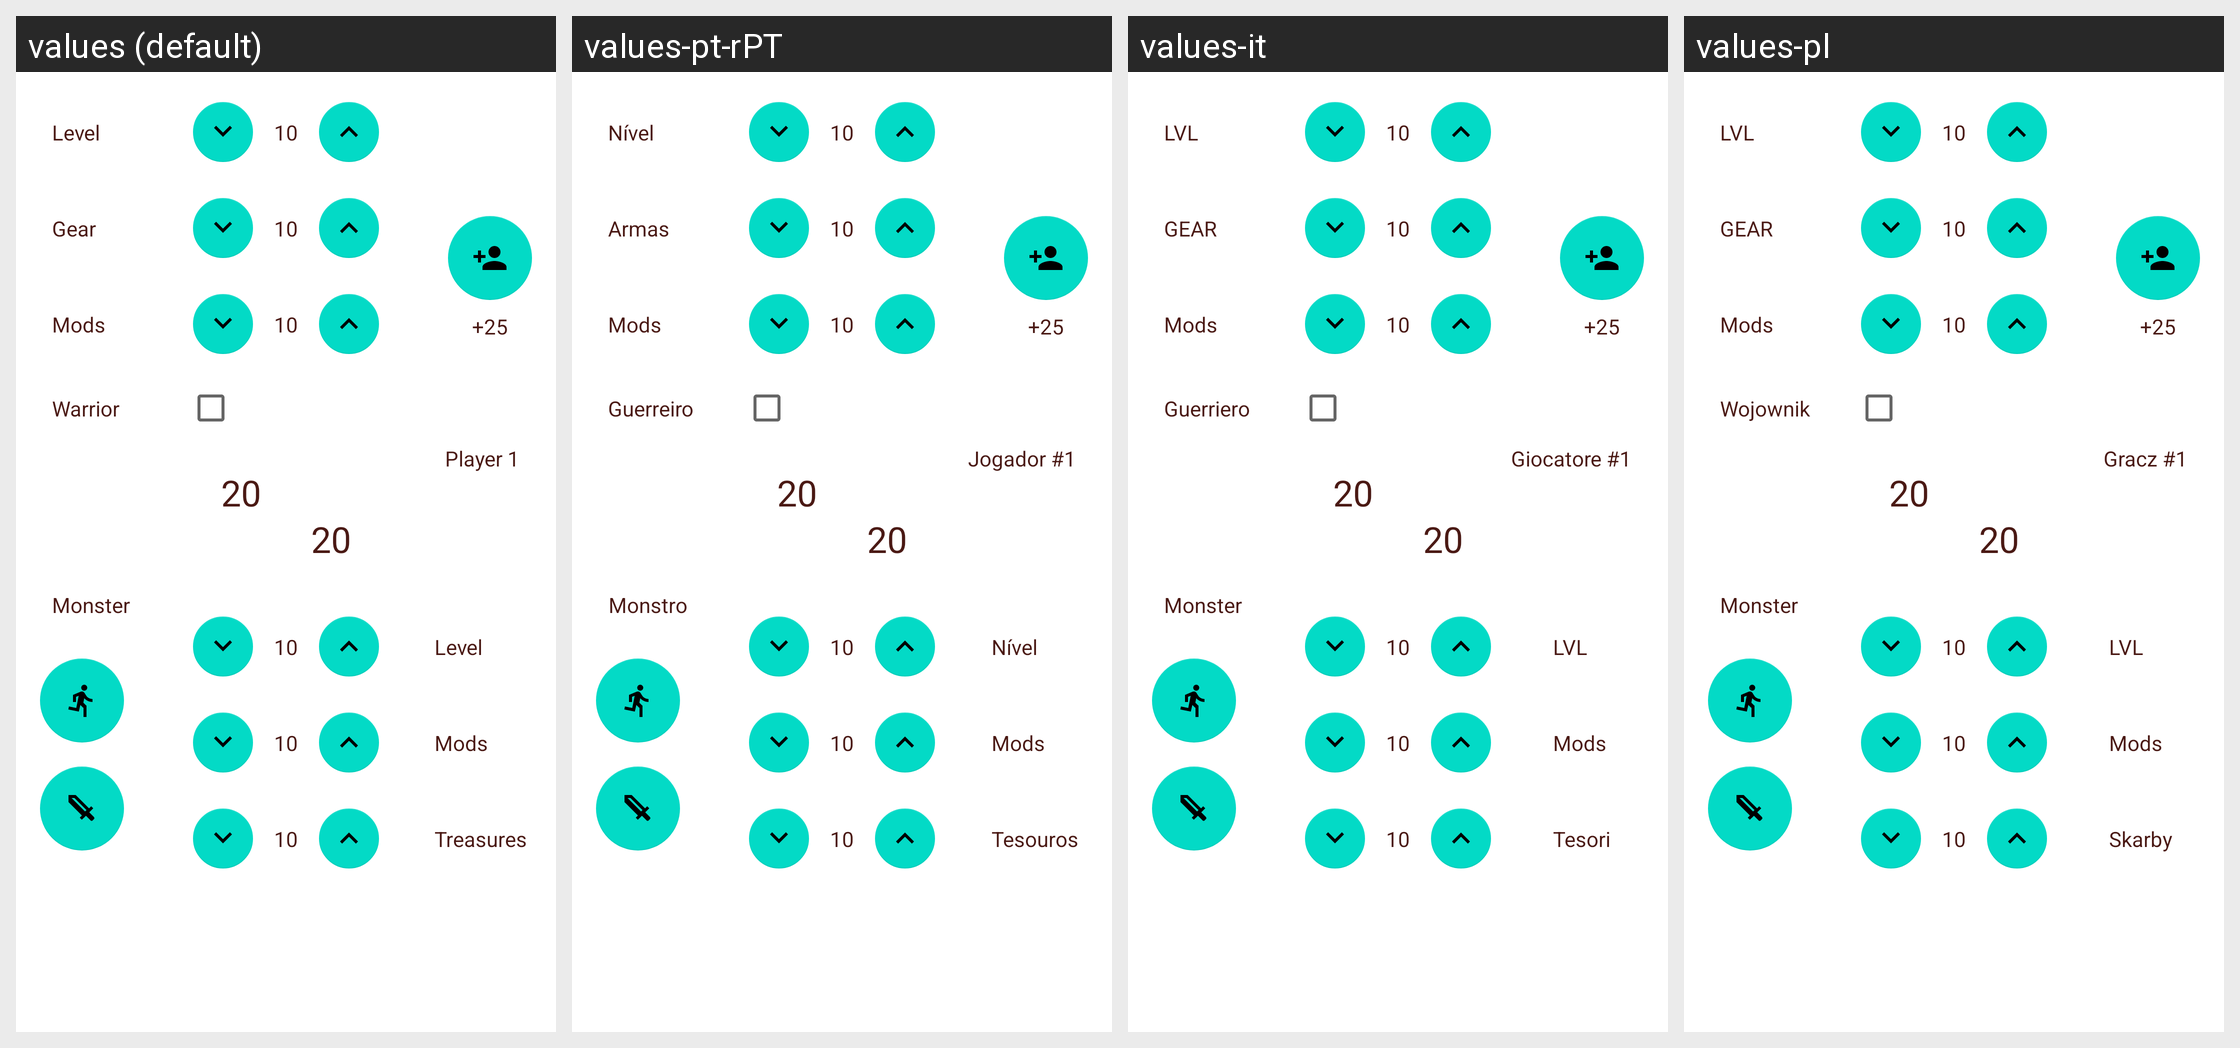

For this localized Android screen grid, give each drawn string resource with its value in every locale shown.
Android screen res/layout/activity_battle_container.xml rendered under 4 locales, left to right: values (default), values-pt-rPT, values-it, values-pl. Device: Nexus 5 (rendered at 1080×1920; each locale shown at half size, 540×960, under a caption strip naming it); theme Theme.MaterialComponents.DayNight.NoActionBar.
Other locales in the repository, not shown: values-cs, values-de, values-es, values-fr, values-pt, values-pt-rBR, values-ru, values-uk.
Strings drawn on this screen, with the default value and each locale's value (text and hints the layout hard-codes, and strings that could not be matched under every locale, appear in the picture but are not listed):

level
  values: Level
  values-pt-rPT: Nível
  values-it: LVL
  values-pl: LVL

gear
  values: Gear
  values-pt-rPT: Armas
  values-it: GEAR
  values-pl: GEAR

mods
  values: Mods
  values-pt-rPT: Mods
  values-it: Mods
  values-pl: Mods

warrior
  values: Warrior
  values-pt-rPT: Guerreiro
  values-it: Guerriero
  values-pl: Wojownik

player_1
  values: Player 1
  values-pt-rPT: Jogador #1
  values-it: Giocatore #1
  values-pl: Gracz #1

monster
  values: Monster
  values-pt-rPT: Monstro
  values-it: Monster
  values-pl: Monster

treasures
  values: Treasures
  values-pt-rPT: Tesouros
  values-it: Tesori
  values-pl: Skarby
